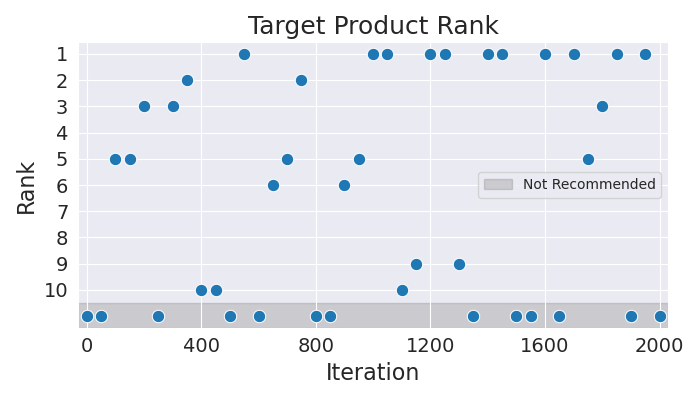

The file beside this chart, header and first rows:
Iteration, Rank
0, 11
50, 11
100, 5
150, 5
200, 3
250, 11
300, 3
350, 2
400, 10
450, 10
500, 11
550, 1
600, 11
650, 6
700, 5
750, 2
800, 11
850, 11
900, 6
950, 5
1000, 1
1050, 1
1100, 10
1150, 9
1200, 1
1250, 1
1300, 9
1350, 11
1400, 1
1450, 1
1500, 11
1550, 11
1600, 1
1650, 11
1700, 1
1750, 5
1800, 3
1850, 1
1900, 11
1950, 1
2000, 11
